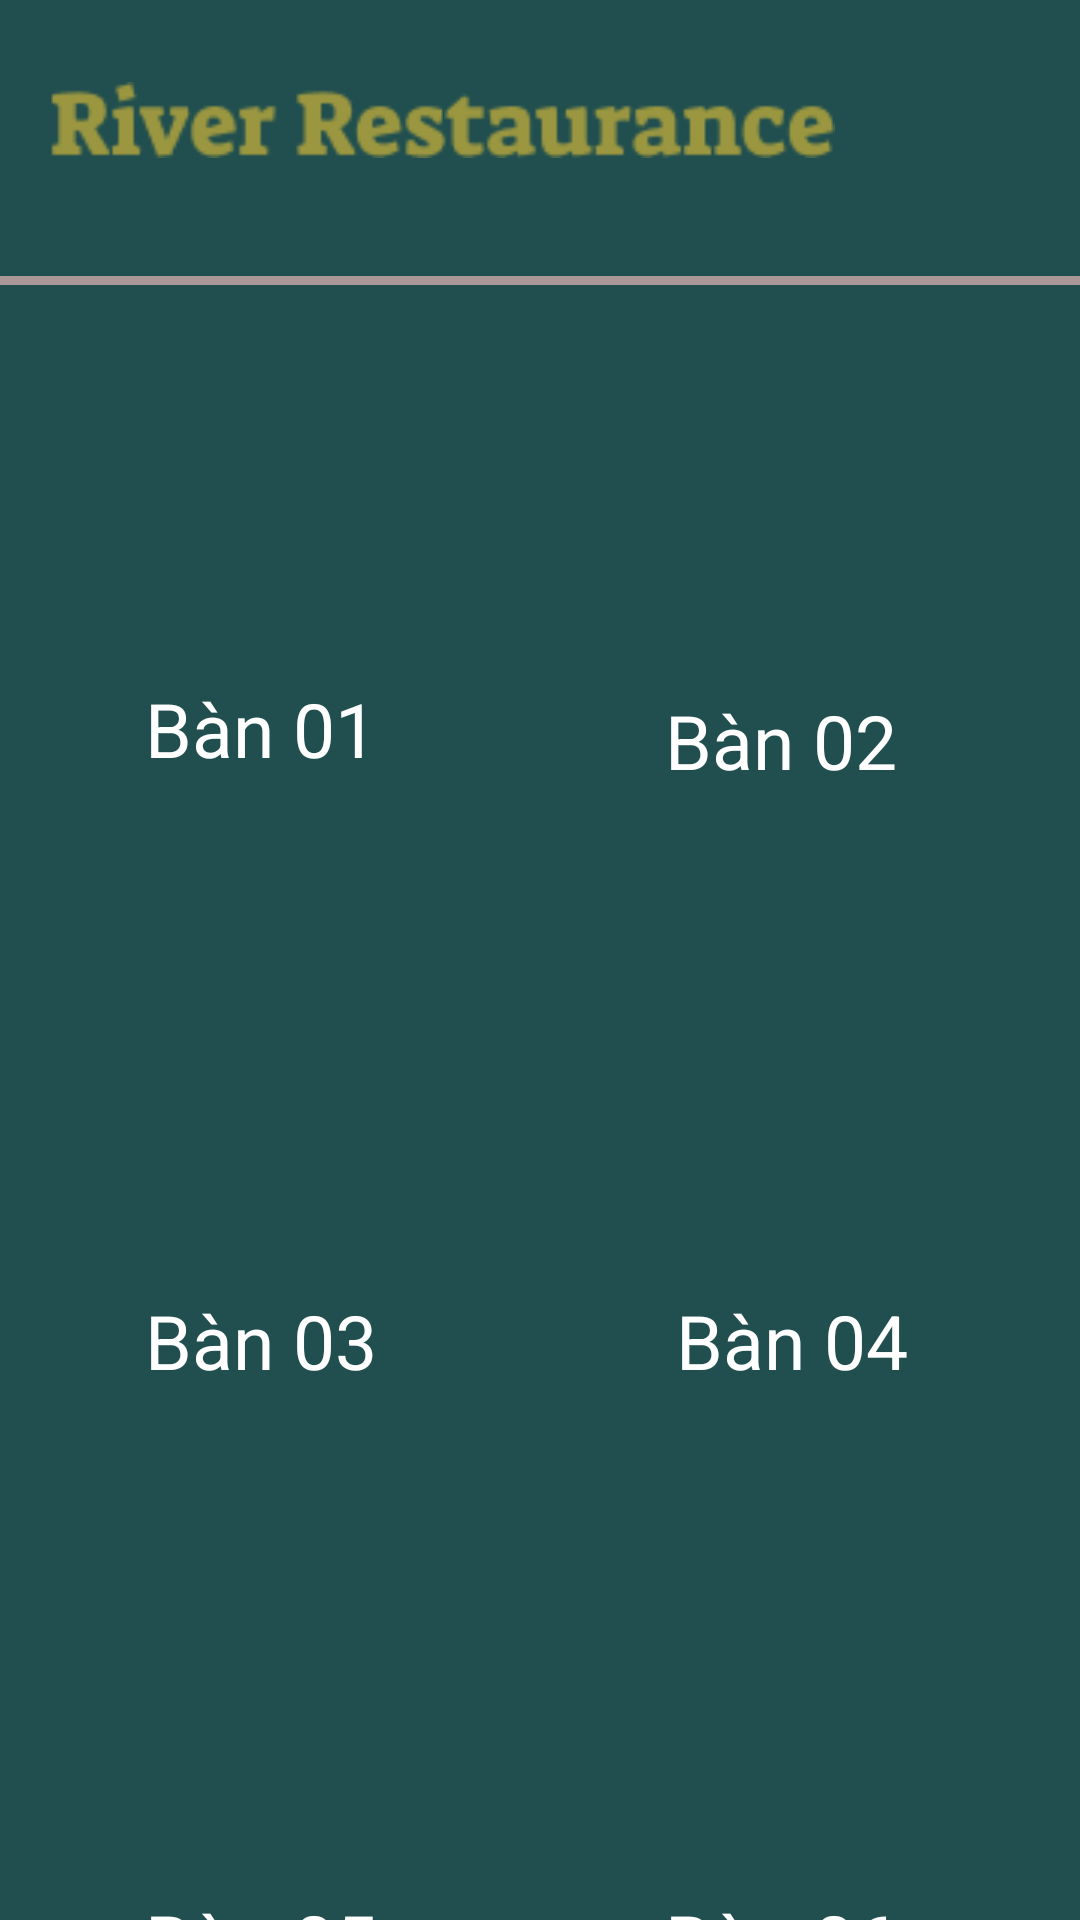

Reconstruct the res/layout file that produces this screen, plus the resources it refers to.
<!-- AndroidManifest.xml: application theme Theme.08_ThaiHuyHoang_18074161 -->
<!-- res/layout/activity_main2.xml -->
<?xml version="1.0" encoding="utf-8"?>
<androidx.constraintlayout.widget.ConstraintLayout xmlns:android="http://schemas.android.com/apk/res/android"
    xmlns:app="http://schemas.android.com/apk/res-auto"
    xmlns:tools="http://schemas.android.com/tools"
    android:layout_width="match_parent"
    android:layout_height="match_parent"
    android:background="#214F4F"
    tools:context=".MainActivity2">

    <ImageView
        android:id="@+id/imageView3"
        android:layout_width="262dp"
        android:layout_height="48dp"
        android:layout_marginTop="16dp"
        app:layout_constraintEnd_toEndOf="parent"
        app:layout_constraintHorizontal_bias="0.166"
        app:layout_constraintStart_toStartOf="parent"
        app:layout_constraintTop_toTopOf="parent"
        app:srcCompat="@drawable/riverrest" />

    <ImageView
        android:id="@+id/imageView4"
        android:layout_width="wrap_content"
        android:layout_height="wrap_content"
        app:layout_constraintBottom_toBottomOf="@+id/imageView3"
        app:layout_constraintEnd_toEndOf="parent"
        app:layout_constraintStart_toEndOf="@+id/imageView3"
        app:layout_constraintTop_toTopOf="@+id/imageView3"
        app:srcCompat="@drawable/logo" />

    <View
        android:id="@+id/view"
        android:layout_width="410dp"
        android:layout_height="3dp"
        android:layout_marginTop="92dp"
        android:background="#AA9797"
        app:layout_constraintEnd_toEndOf="parent"
        app:layout_constraintHorizontal_bias="0.0"
        app:layout_constraintStart_toStartOf="parent"
        app:layout_constraintTop_toTopOf="parent" />

    <ImageView
        android:id="@+id/btn1"
        android:layout_width="96dp"
        android:layout_height="83dp"
        android:layout_marginTop="48dp"
        app:layout_constraintEnd_toEndOf="parent"
        app:layout_constraintHorizontal_bias="0.149"
        app:layout_constraintStart_toStartOf="parent"
        app:layout_constraintTop_toBottomOf="@+id/view"
        app:srcCompat="@drawable/ban" />

    <ImageView
        android:id="@+id/btn4"
        android:layout_width="96dp"
        android:layout_height="83dp"
        android:layout_marginTop="252dp"
        app:layout_constraintEnd_toEndOf="parent"
        app:layout_constraintHorizontal_bias="0.815"
        app:layout_constraintStart_toStartOf="parent"
        app:layout_constraintTop_toBottomOf="@+id/view"
        app:srcCompat="@drawable/ban" />

    <ImageView
        android:id="@+id/btn5"
        android:layout_width="96dp"
        android:layout_height="83dp"
        android:layout_marginTop="452dp"
        app:layout_constraintEnd_toEndOf="parent"
        app:layout_constraintHorizontal_bias="0.149"
        app:layout_constraintStart_toStartOf="parent"
        app:layout_constraintTop_toBottomOf="@+id/view"
        app:srcCompat="@drawable/ban" />

    <ImageView
        android:id="@+id/btn6"
        android:layout_width="96dp"
        android:layout_height="83dp"
        android:layout_marginTop="452dp"
        app:layout_constraintEnd_toEndOf="parent"
        app:layout_constraintHorizontal_bias="0.815"
        app:layout_constraintStart_toStartOf="parent"
        app:layout_constraintTop_toBottomOf="@+id/view"
        app:srcCompat="@drawable/ban" />

    <ImageView
        android:id="@+id/btn2"
        android:layout_width="96dp"
        android:layout_height="83dp"
        android:layout_marginTop="48dp"
        app:layout_constraintEnd_toEndOf="parent"
        app:layout_constraintHorizontal_bias="0.815"
        app:layout_constraintStart_toStartOf="parent"
        app:layout_constraintTop_toBottomOf="@+id/view"
        app:srcCompat="@drawable/ban" />

    <ImageView
        android:id="@+id/btn3"
        android:layout_width="96dp"
        android:layout_height="83dp"
        android:layout_marginTop="252dp"
        app:layout_constraintEnd_toEndOf="parent"
        app:layout_constraintHorizontal_bias="0.149"
        app:layout_constraintStart_toStartOf="parent"
        app:layout_constraintTop_toBottomOf="@+id/view"
        app:srcCompat="@drawable/ban" />

    <TextView
        android:id="@+id/textView"
        android:layout_width="wrap_content"
        android:layout_height="wrap_content"
        android:text="Bàn 01"
        android:textColor="#FFFFFF"
        android:textSize="25dp"
        app:layout_constraintEnd_toEndOf="@+id/btn1"
        app:layout_constraintHorizontal_bias="0.484"
        app:layout_constraintStart_toStartOf="@+id/btn1"
        app:layout_constraintTop_toBottomOf="@+id/btn1" />

    <TextView
        android:id="@+id/textView5"
        android:layout_width="wrap_content"
        android:layout_height="wrap_content"
        android:layout_marginTop="404dp"
        android:text="Bàn 05"
        android:textColor="#FFFFFF"
        android:textSize="25dp"
        app:layout_constraintEnd_toEndOf="@+id/btn1"
        app:layout_constraintHorizontal_bias="0.484"
        app:layout_constraintStart_toStartOf="@+id/btn1"
        app:layout_constraintTop_toBottomOf="@+id/btn1" />

    <TextView
        android:id="@+id/textView2"
        android:layout_width="wrap_content"
        android:layout_height="wrap_content"
        android:layout_marginTop="204dp"
        android:text="Bàn 03"
        android:textColor="#FFFFFF"
        android:textSize="25dp"
        app:layout_constraintEnd_toEndOf="@+id/btn1"
        app:layout_constraintHorizontal_bias="0.484"
        app:layout_constraintStart_toStartOf="@+id/btn1"
        app:layout_constraintTop_toBottomOf="@+id/btn1" />

    <TextView
        android:id="@+id/textView3"
        android:layout_width="wrap_content"
        android:layout_height="wrap_content"
        android:layout_marginTop="4dp"
        android:text="Bàn 02"
        android:textColor="#FFFFFF"
        android:textSize="25dp"
        app:layout_constraintEnd_toEndOf="@+id/btn2"
        app:layout_constraintHorizontal_bias="0.938"
        app:layout_constraintStart_toStartOf="@+id/btn1"
        app:layout_constraintTop_toBottomOf="@+id/btn1" />

    <TextView
        android:id="@+id/textView6"
        android:layout_width="wrap_content"
        android:layout_height="wrap_content"
        android:layout_marginTop="404dp"
        android:text="Bàn 06"
        android:textColor="#FFFFFF"
        android:textSize="25dp"
        app:layout_constraintEnd_toEndOf="@+id/btn2"
        app:layout_constraintHorizontal_bias="0.938"
        app:layout_constraintStart_toStartOf="@+id/btn1"
        app:layout_constraintTop_toBottomOf="@+id/btn1" />

    <TextView
        android:id="@+id/textView4"
        android:layout_width="wrap_content"
        android:layout_height="wrap_content"
        android:text="Bàn 04"
        android:textColor="#FFFFFF"
        android:textSize="25dp"
        app:layout_constraintEnd_toEndOf="@+id/btn4"
        app:layout_constraintHorizontal_bias="0.545"
        app:layout_constraintStart_toStartOf="@+id/btn4"
        app:layout_constraintTop_toBottomOf="@+id/btn4" />
</androidx.constraintlayout.widget.ConstraintLayout>
<!-- resources referenced by this layout -->
<resources>
  <!-- drawable riverrest: png bitmap (drawable-v24, 4066 bytes) -->
  <style name="Theme.08_ThaiHuyHoang_18074161" parent="Theme.MaterialComponents.DayNight.DarkActionBar">
          
          <item name="colorPrimary">@color/purple_500</item>
          <item name="colorPrimaryVariant">@color/purple_700</item>
          <item name="colorOnPrimary">@color/white</item>
          
          <item name="colorSecondary">@color/teal_200</item>
          <item name="colorSecondaryVariant">@color/teal_700</item>
          <item name="colorOnSecondary">@color/black</item>
          
          <item name="android:statusBarColor" tools:targetApi="l">?attr/colorPrimaryVariant</item>
          
      </style>
  <!-- not gathered from this repository: default colours our renderer supplied (Android Studio template values) -->
  <color name="purple_500">#FF6200EE</color>
  <color name="purple_700">#FF3700B3</color>
  <color name="teal_200">#FF03DAC5</color>
  <color name="teal_700">#FF018786</color>
  <color name="black">#FF000000</color>
  <color name="white">#FFFFFFFF</color>
</resources>
